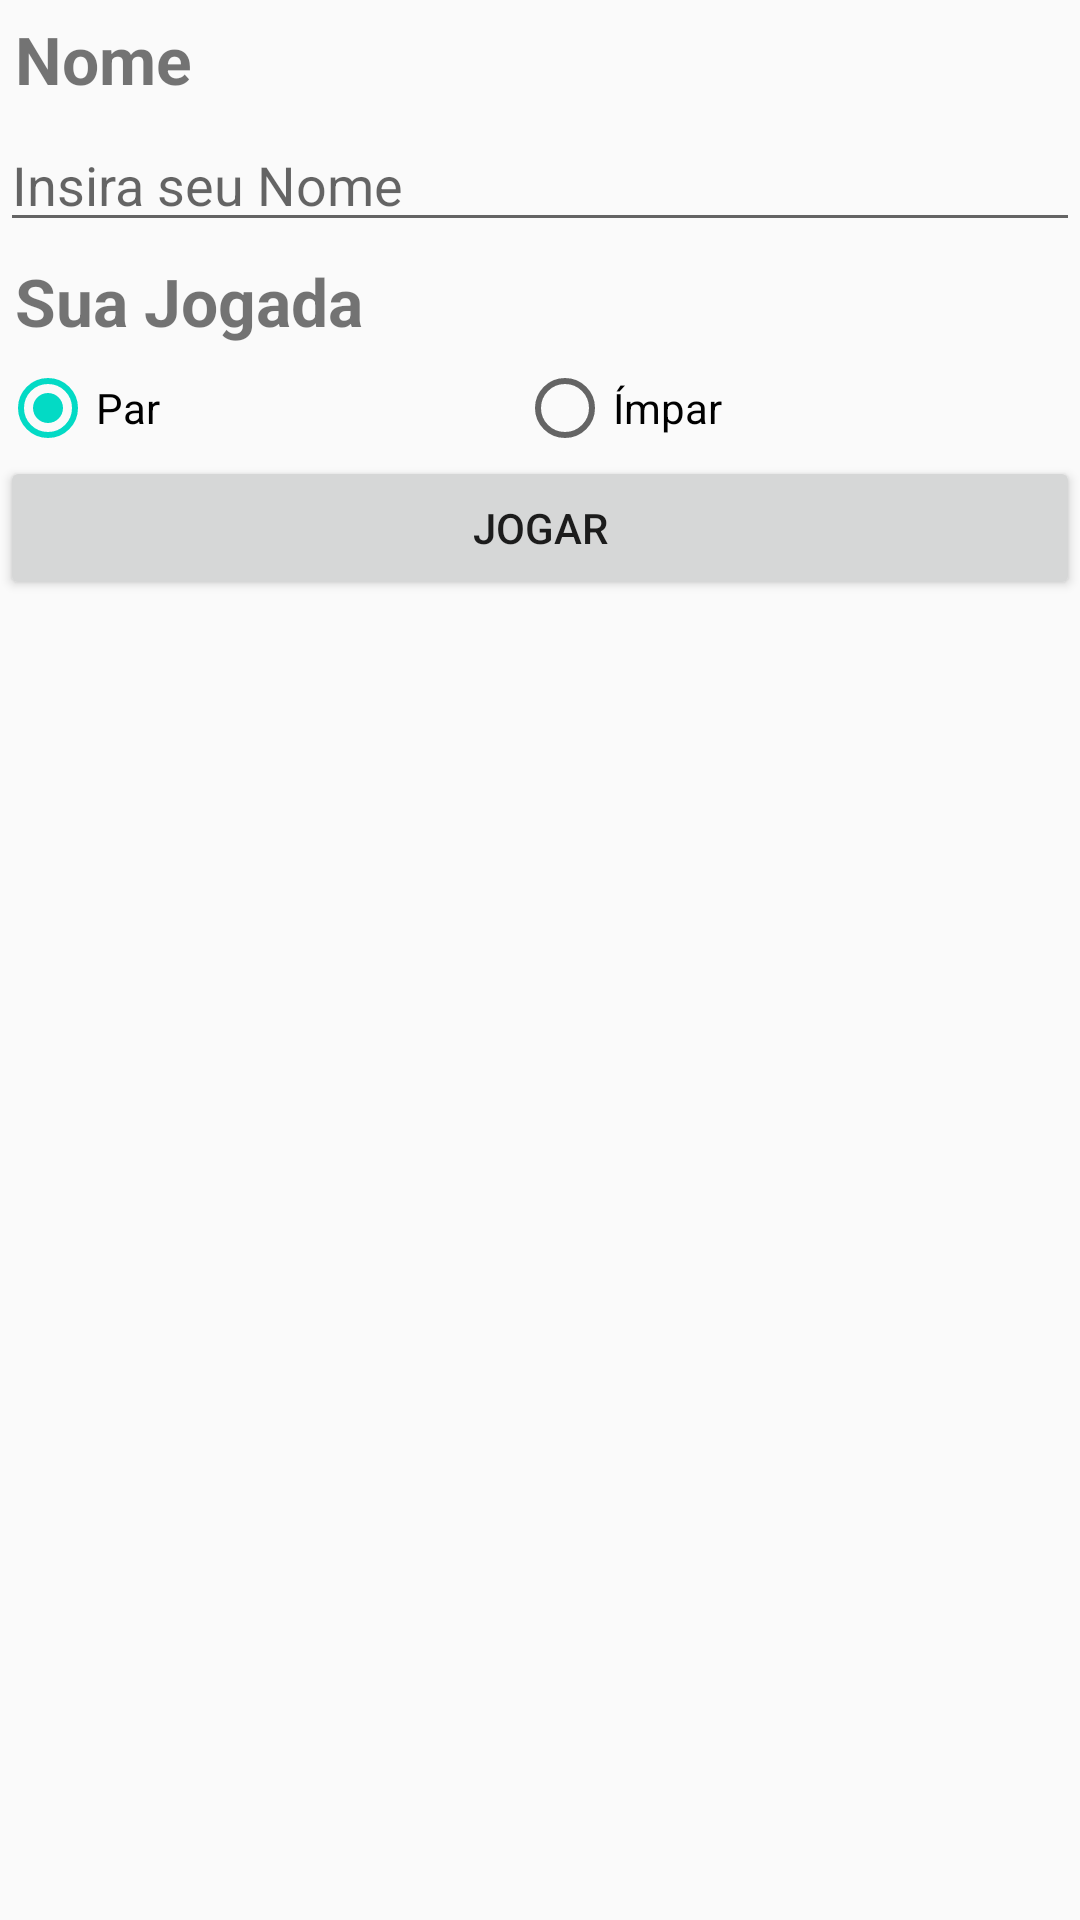

The Android layout XML behind this screen, and the referenced resources:
<!-- AndroidManifest.xml: application theme AppTheme -->
<!-- res/layout/activity_player.xml -->
<?xml version="1.0" encoding="utf-8"?>
<LinearLayout
	xmlns:android="http://schemas.android.com/apk/res/android"
	xmlns:tools="http://schemas.android.com/tools"
	android:layout_width="match_parent"
	android:layout_height="match_parent"
	android:orientation="vertical"
	tools:context="com.example.paulo.parimparandroid.PlayerActivity">

	<TextView
		style="@style/tvBasico"
		android:text="@string/nome"/>

	<EditText
		android:id="@+id/etNome"
		android:layout_width="match_parent"
		android:layout_height="wrap_content"
		android:hint="@string/insiraNome"/>

	<TextView
		style="@style/tvBasico"
		android:text="@string/jogada"/>

	<RadioGroup
		android:id="@+id/rgParImpar"
		android:layout_width="fill_parent"
		android:layout_height="wrap_content"
		android:orientation="horizontal"
		android:checkedButton="@+id/rbPar">

		<RadioButton
			android:id="@+id/rbPar"
			android:layout_width="wrap_content"
			android:layout_height="wrap_content"
			android:layout_weight="0.5"
			android:text="@string/par"/>

		<RadioButton
			android:id="@+id/rbImpar"
			android:layout_width="wrap_content"
			android:layout_height="wrap_content"
			android:layout_weight="0.5"
			android:text="@string/impar"/>

	</RadioGroup>

	<Button
		android:layout_width="match_parent"
		android:layout_height="wrap_content"
		android:onClick="jogar"
		android:text="@string/jogar"/>

</LinearLayout>
<!-- resources referenced by this layout -->
<resources>
  <string name="impar">Ímpar</string>
  <string name="insiraNome">Insira seu Nome</string>
  <string name="jogada">Sua Jogada</string>
  <string name="jogar">Jogar</string>
  <string name="nome">Nome</string>
  <string name="par">Par</string>
  <style name="tvBasico">
  		<item name="android:layout_width">match_parent</item>
  		<item name="android:layout_height">wrap_content</item>
  		<item name="android:padding">5dp</item>
  		<item name="android:textSize">22sp</item>
  		<item name="android:textStyle">bold</item>
  	</style>
  <style name="AppTheme" parent="Theme.AppCompat.Light.DarkActionBar">
  		
  		<item name="colorPrimary">@color/colorPrimary</item>
  		<item name="colorPrimaryDark">@color/colorPrimaryDark</item>
  		<item name="colorAccent">@color/colorAccent</item>
  	</style>
  <!-- not gathered from this repository: default colours our renderer supplied (Android Studio template values) -->
  <color name="colorPrimary">#FF6200EE</color>
  <color name="colorPrimaryDark">#FF3700B3</color>
  <color name="colorAccent">#FF03DAC5</color>
</resources>
